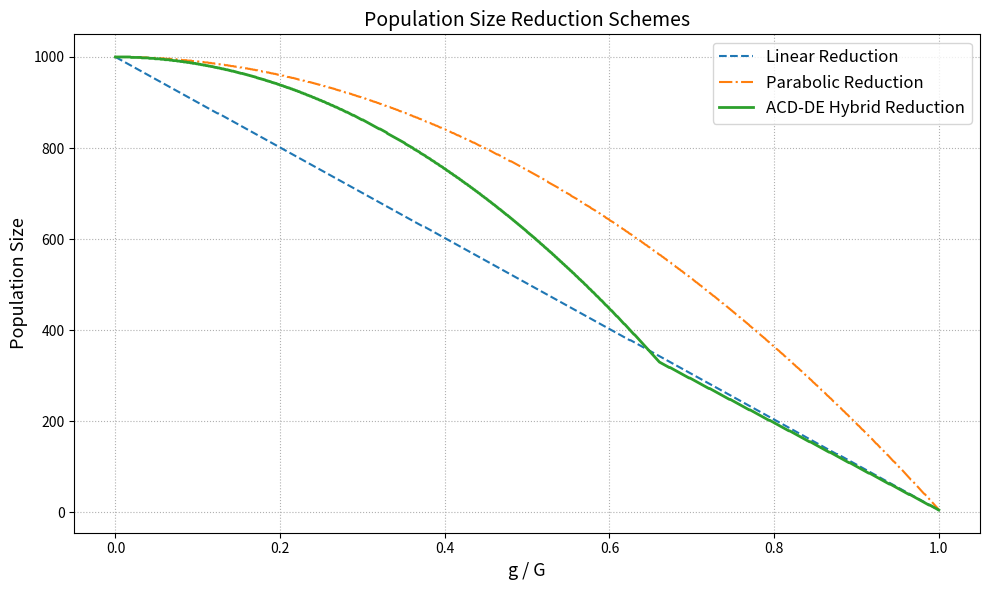

The matplotlib source for this figure:
import numpy as np
import matplotlib.pyplot as plt

# 参数设置
P_init = 1000     # 初始种群
P_min  = 4       # 最小种群
G_max  = 1000    # 最大迭代次数
gen = 0
g_over_G = np.linspace(0, 1, G_max)
P_linear = []
P_nonlinear = []
P_hybrid = []

for gen in range(G_max):
    cutoff = int(0.66 * G_max)
    P_mid = int(0.33 * P_init)
    P_linear.append(int(round(P_init - (P_init - P_min) * (gen / G_max))))
    P_nonlinear.append(int(round(P_init - (P_init - P_min) * (gen / G_max)**2)))
    if gen < cutoff:
        P_hybrid.append(int(round(P_init - (P_init - P_mid) * (gen / cutoff) ** 2)))
    else:
        P_hybrid.append(int(round(P_mid - (P_mid - P_min) * ((gen - cutoff) / (G_max - cutoff)))))

# 绘制
plt.figure(figsize=(10, 6))
plt.plot(g_over_G, P_linear, label='Linear Reduction', linestyle='--')
plt.plot(g_over_G, P_nonlinear, label='Parabolic Reduction', linestyle='-.')
plt.plot(g_over_G, P_hybrid, label='ACD-DE Hybrid Reduction', linewidth=2)

plt.xlabel('g / G', fontsize=13)
plt.ylabel('Population Size', fontsize=13)
plt.title('Population Size Reduction Schemes', fontsize=14)
plt.grid(True, linestyle=':')
plt.legend(fontsize=12)
plt.tight_layout()
plt.show()